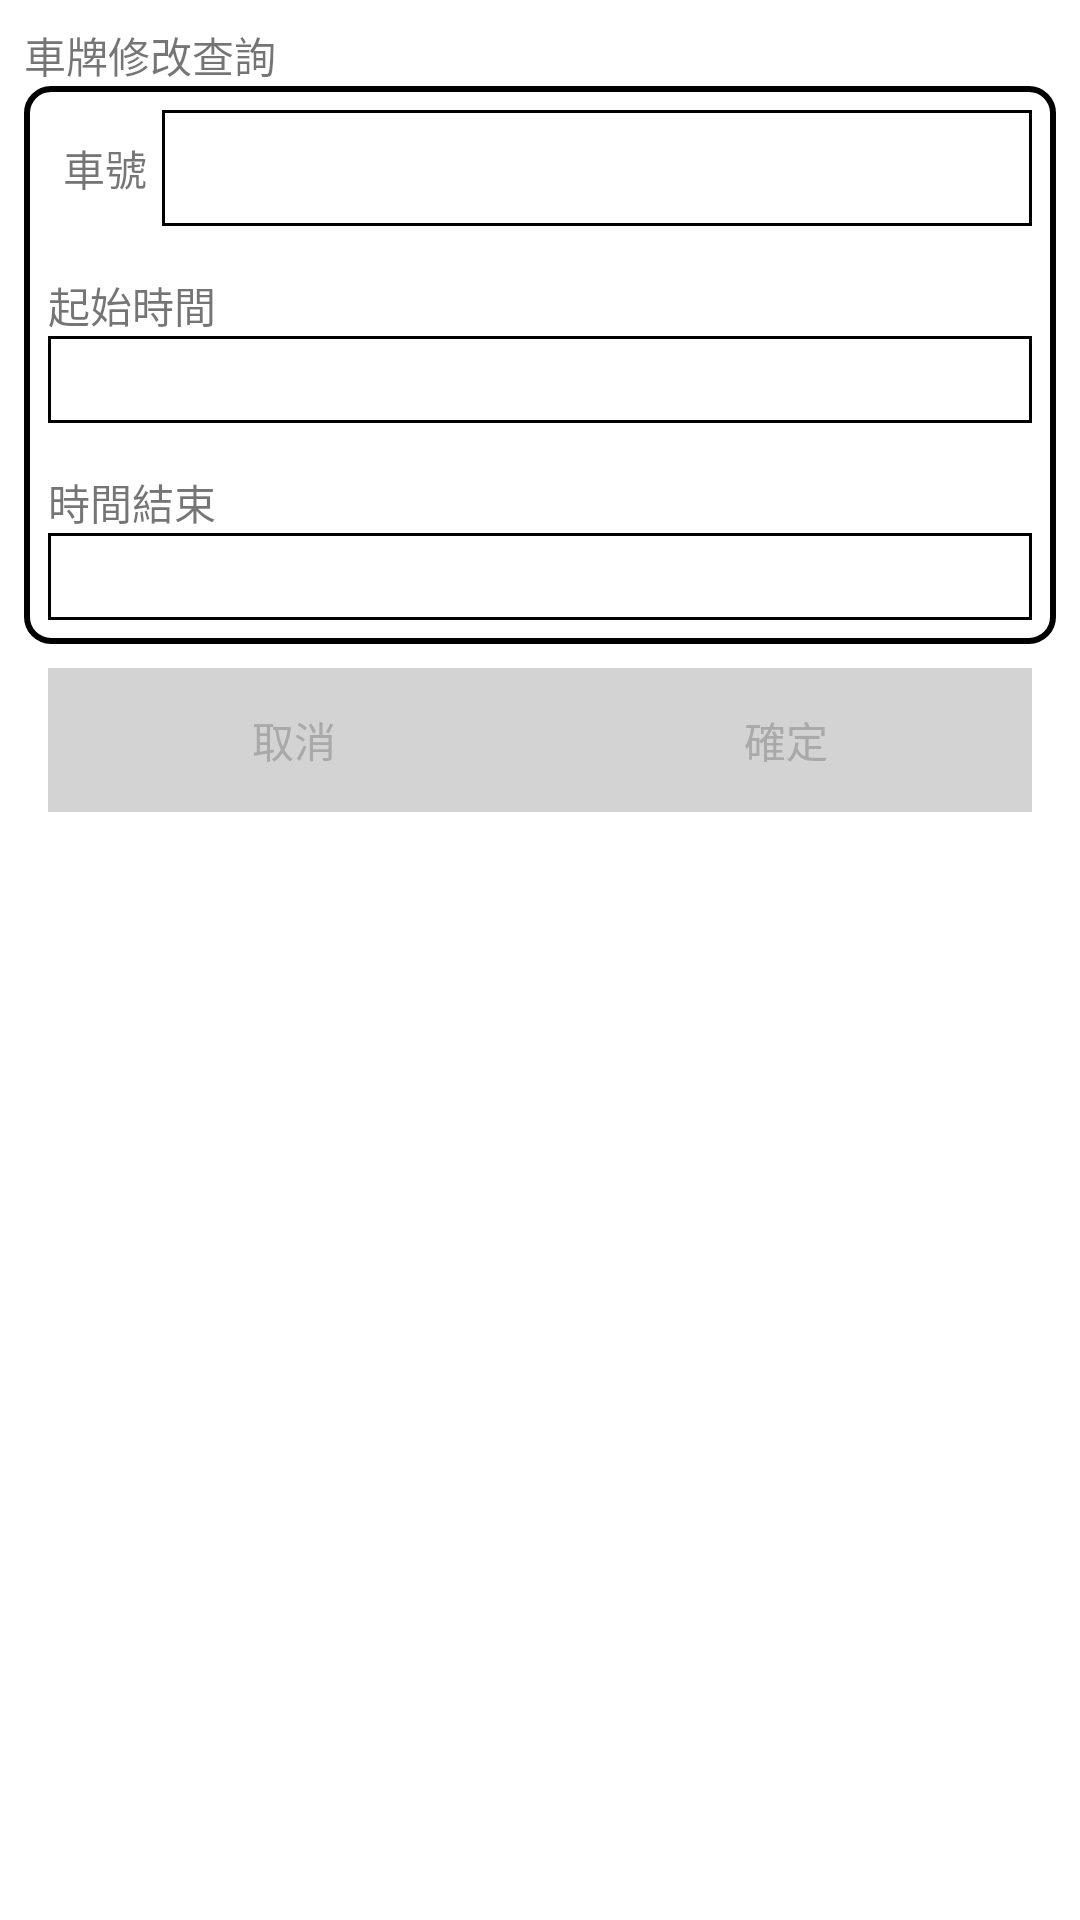

Reconstruct the res/layout file that produces this screen, plus the resources it refers to.
<!-- AndroidManifest.xml: application theme Theme.Parking5 -->
<!-- res/layout/car_number_modify_search.xml -->
<?xml version="1.0" encoding="utf-8"?>
<RelativeLayout xmlns:android="http://schemas.android.com/apk/res/android"
    xmlns:tools="http://schemas.android.com/tools"
    android:layout_width="match_parent"
    android:layout_height="wrap_content">

    <LinearLayout
        android:layout_width="match_parent"
        android:layout_height="wrap_content"
        android:orientation="vertical"
        android:padding="8dp">

        <TextView
            android:id="@+id/textView_title"
            android:layout_width="wrap_content"
            android:layout_height="wrap_content"
            android:text="@string/modify_car_number_search" />

        <LinearLayout
            android:layout_width="match_parent"
            android:layout_height="wrap_content"
            android:background="@drawable/rounded_border"
            android:orientation="vertical">

            <LinearLayout
                android:layout_width="match_parent"
                android:layout_height="wrap_content"
                android:orientation="horizontal"
                android:padding="8dp">

                <TextView
                    android:layout_width="wrap_content"
                    android:layout_height="match_parent"
                    android:layout_margin="5dp"
                    android:gravity="center|end"
                    android:text="@string/car_number" />

                <EditText
                    android:id="@+id/car_number_edittext"
                    android:layout_width="0dp"
                    android:layout_height="match_parent"
                    android:layout_weight="1"
                    android:background="@drawable/border"/>

            </LinearLayout>


            <LinearLayout
                android:id="@+id/layout_self_def"
                android:layout_width="match_parent"
                android:layout_height="wrap_content"
                android:orientation="vertical">


                <LinearLayout
                    android:layout_width="match_parent"
                    android:layout_height="wrap_content"
                    android:layout_margin="8dp"
                    android:orientation="vertical">

                    <TextView
                        android:layout_width="match_parent"
                        android:layout_height="match_parent"
                        android:text="@string/start_time" />

                    <TextView
                        android:id="@+id/textView_start"
                        android:layout_width="match_parent"
                        android:layout_height="match_parent"
                        android:background="@drawable/border" />
                </LinearLayout>

                <LinearLayout
                    android:layout_width="match_parent"
                    android:layout_height="wrap_content"
                    android:layout_margin="8dp"
                    android:orientation="vertical">

                    <TextView
                        android:layout_width="wrap_content"
                        android:layout_height="match_parent"
                        android:text="@string/end_time" />


                    <TextView
                        android:id="@+id/textView_end"
                        android:layout_width="match_parent"
                        android:layout_height="match_parent"
                        android:background="@drawable/border" />
                </LinearLayout>

            </LinearLayout>
        </LinearLayout>

        <LinearLayout
            android:id="@+id/layout_buttons"
            android:layout_width="match_parent"
            android:layout_height="wrap_content"
            android:orientation="horizontal"
            android:padding="8dp">

            <Button
                android:id="@+id/cancel_button"
                android:layout_width="0dp"
                android:layout_height="match_parent"
                android:layout_weight="1"
                android:text="@string/cancel" />

            <Button
                android:id="@+id/confirm_button"
                android:layout_width="0dp"
                android:layout_height="wrap_content"
                android:layout_weight="1"
                android:text="@string/confirm" />

        </LinearLayout>
    </LinearLayout>
</RelativeLayout>
<!-- resources referenced by this layout -->
<resources>
  <!-- drawable border (drawable) -->
  <?xml version="1.0" encoding="utf-8"?>
  <shape xmlns:android="http://schemas.android.com/apk/res/android"
      android:shape="rectangle">
      <stroke
          android:width="1dp"
          android:color="#000000" />
      <padding
          android:bottom="5dp"
          android:left="5dp"
          android:right="5dp"
          android:top="5dp" />
  </shape>
  <!-- drawable rounded_border (drawable) -->
  <?xml version="1.0" encoding="utf-8"?>
  <shape xmlns:android="http://schemas.android.com/apk/res/android"
      android:shape="rectangle">
      <solid android:color="@android:color/white" />
      <corners android:radius="8dp" />
      <stroke
          android:width="2dp"
          android:color="@android:color/black" />
  </shape>
  <string name="cancel">取消</string>
  <string name="car_number">車號</string>
  <string name="confirm">確定</string>
  <string name="end_time">時間結束</string>
  <string name="modify_car_number_search">車牌修改查詢</string>
  <string name="start_time">起始時間</string>
  <style name="Theme.Parking5" parent="Theme.MaterialComponents.DayNight.DarkActionBar">
          
          <item name="colorPrimary">@color/gray_light</item>
          <item name="colorPrimaryVariant">@color/black</item>
          <item name="colorOnPrimary">@color/black</item>
          
          <item name="colorSecondary">@color/gray_light</item>
          <item name="colorSecondaryVariant">@color/black</item>
          <item name="colorOnSecondary">@color/black</item>
          
          <item name="android:statusBarColor">?attr/colorPrimaryVariant</item>
          
          <item name="buttonStyle">@style/CustomButtonStyle</item>
      </style>
  <color name="gray_light">#D3D3D3</color>
  <color name="black">#FF000000</color>
  <style name="CustomButtonStyle" parent="Widget.AppCompat.Button">
          
          <item name="android:background">@color/gray_light</item>
  
          
          <item name="android:textColor">@color/gray_dark</item>
  
          
      </style>
  <color name="gray_dark">#A9A9A9</color>
</resources>
